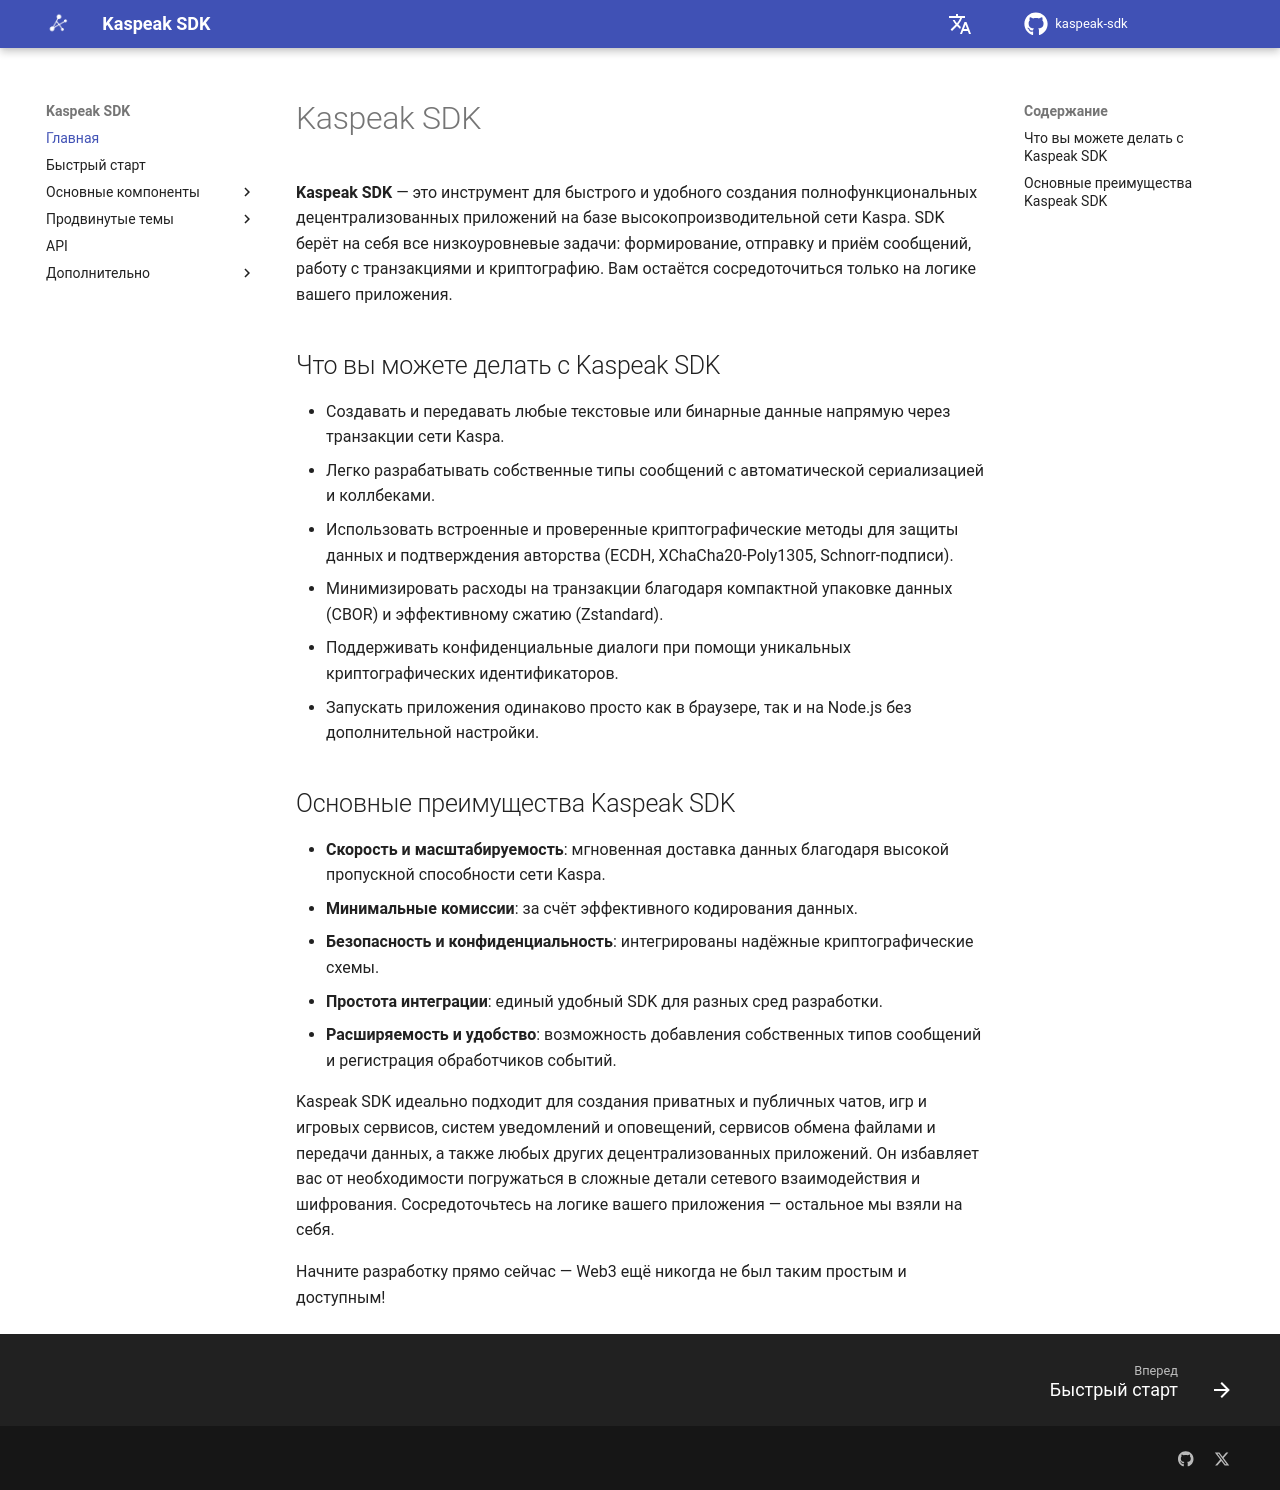

repository: kaspeak/kaspeak-sdk · page: 0.1.0/ru/index.html · generator: mkdocs

# Kaspeak SDK

**Kaspeak SDK** — это инструмент для быстрого и удобного создания полнофункциональных децентрализованных приложений на базе высокопроизводительной сети Kaspa. SDK берёт на себя все низкоуровневые задачи: формирование, отправку и приём сообщений, работу с транзакциями и криптографию. Вам остаётся сосредоточиться только на логике вашего приложения.

## Что вы можете делать с Kaspeak SDK

* Создавать и передавать любые текстовые или бинарные данные напрямую через транзакции сети Kaspa.
* Легко разрабатывать собственные типы сообщений с автоматической сериализацией и коллбеками.
* Использовать встроенные и проверенные криптографические методы для защиты данных и подтверждения авторства (ECDH, XChaCha20-Poly1305, Schnorr-подписи).
* Минимизировать расходы на транзакции благодаря компактной упаковке данных (CBOR) и эффективному сжатию (Zstandard).
* Поддерживать конфиденциальные диалоги при помощи уникальных криптографических идентификаторов.
* Запускать приложения одинаково просто как в браузере, так и на Node.js без дополнительной настройки.

## Основные преимущества Kaspeak SDK

* **Скорость и масштабируемость**: мгновенная доставка данных благодаря высокой пропускной способности сети Kaspa.
* **Минимальные комиссии**: за счёт эффективного кодирования данных.
* **Безопасность и конфиденциальность**: интегрированы надёжные криптографические схемы.
* **Простота интеграции**: единый удобный SDK для разных сред разработки.
* **Расширяемость и удобство**: возможность добавления собственных типов сообщений и регистрация обработчиков событий.

Kaspeak SDK идеально подходит для создания приватных и публичных чатов, игр и игровых сервисов, систем уведомлений и оповещений, сервисов обмена файлами и передачи данных, а также любых других децентрализованных приложений.
Он избавляет вас от необходимости погружаться в сложные детали сетевого взаимодействия и шифрования. Сосредоточьтесь на логике вашего приложения — остальное мы взяли на себя.  

Начните разработку прямо сейчас — Web3 ещё никогда не был таким простым и доступным!
